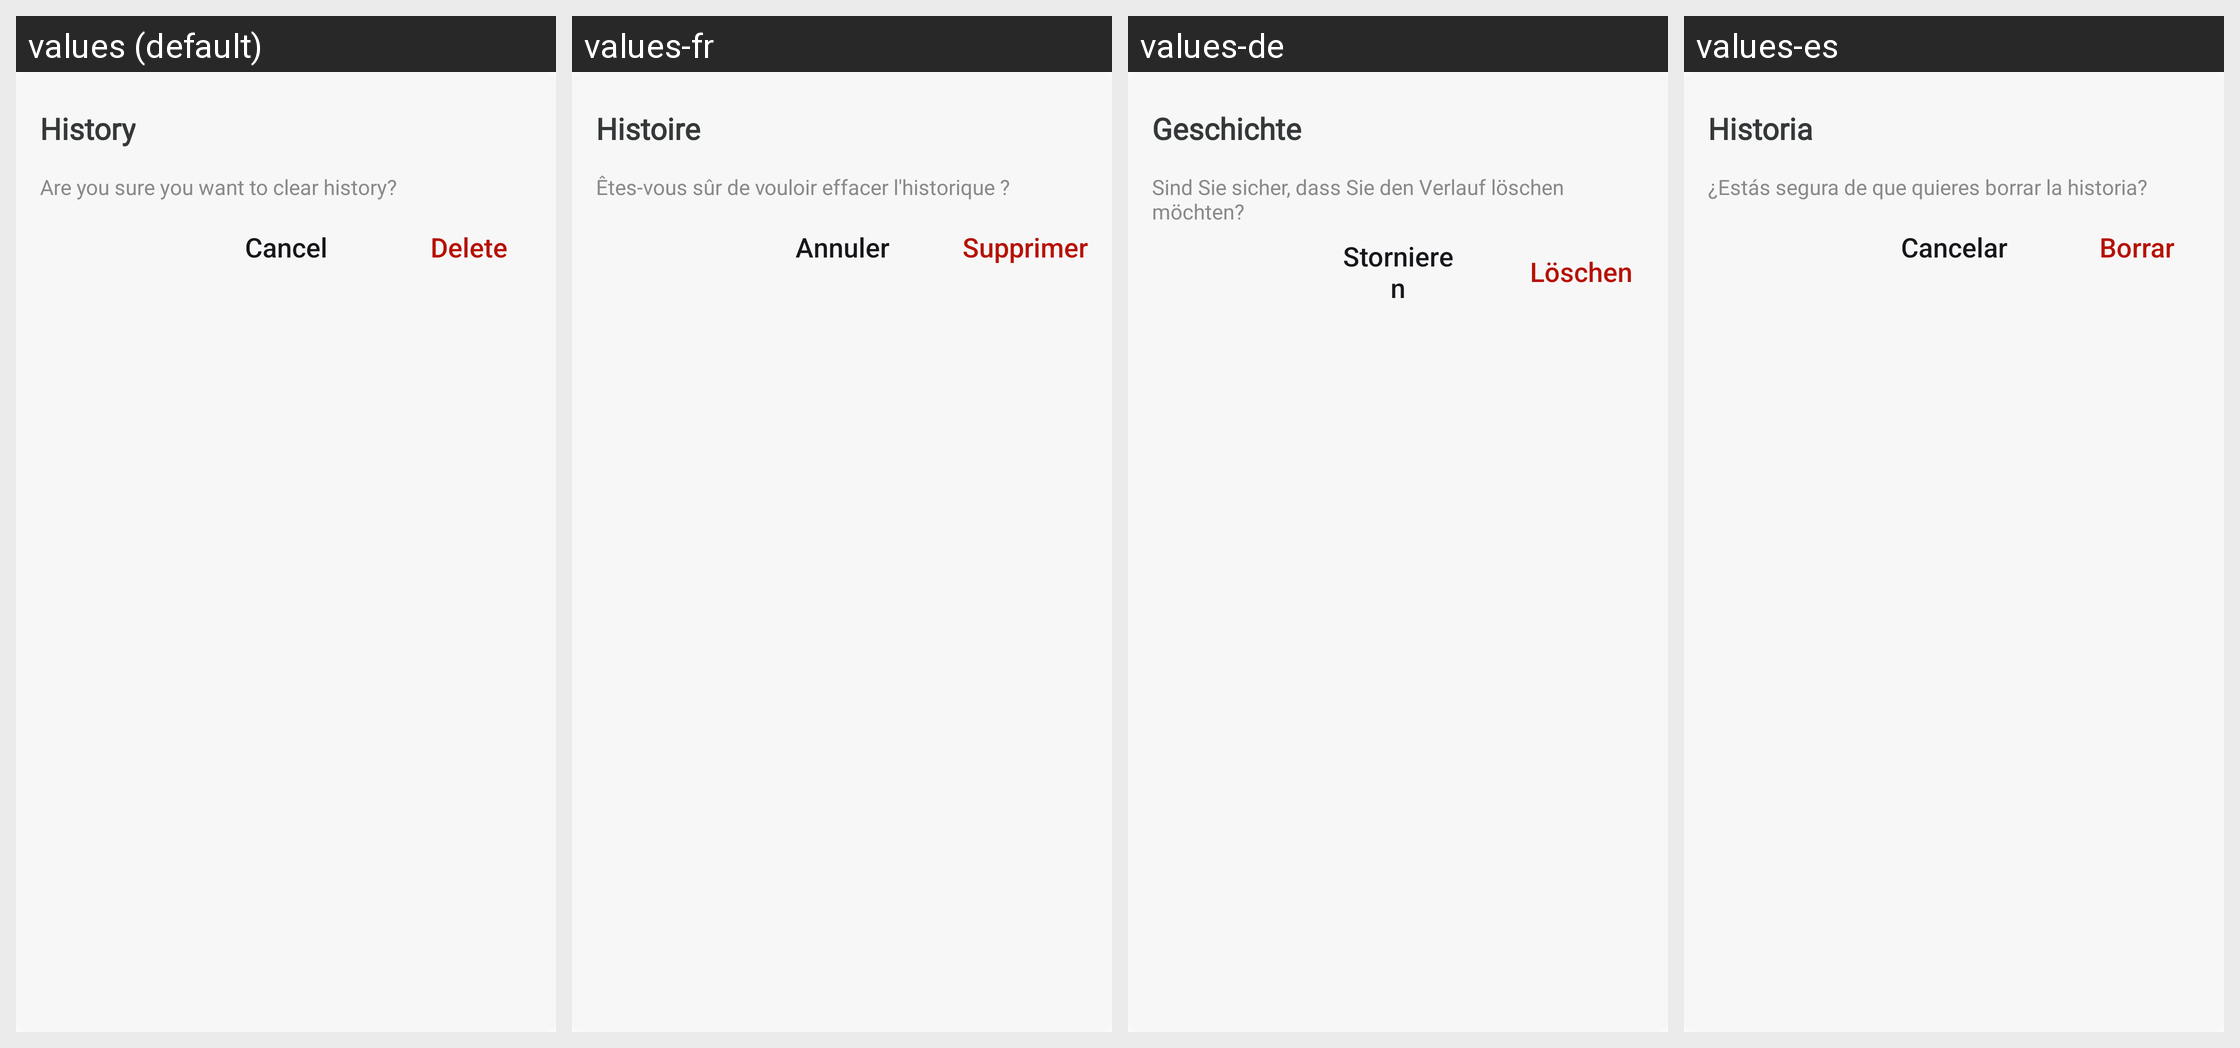

The same Android screen rendered under several of its app's locales, left to right. List the strings drawn on it with the default value and each locale's translation.
Android screen res/layout/clearhistory_dailog.xml rendered under 4 locales, left to right: values (default), values-fr, values-de, values-es. Device: Nexus 5 (rendered at 1080×1920; each locale shown at half size, 540×960, under a caption strip naming it); theme Theme.Bottomnavpdf.
Other locales in the repository, not shown: values-ar, values-hi, values-ja, values-tr, values-zh-rCN.
Strings drawn on this screen, with the default value and each locale's value (text and hints the layout hard-codes, and strings that could not be matched under every locale, appear in the picture but are not listed):

history
  values: History
  values-fr: Histoire
  values-de: Geschichte
  values-es: Historia

clearhistorytext
  values: Are you sure you want to clear history?
  values-fr: Êtes-vous sûr de vouloir effacer l'historique ?
  values-de: Sind Sie sicher, dass Sie den Verlauf löschen möchten?
  values-es: ¿Estás segura de que quieres borrar la historia?

cancel
  values: Cancel
  values-fr: Annuler
  values-de: Stornieren
  values-es: Cancelar

delete
  values: Delete
  values-fr: Supprimer
  values-de: Löschen
  values-es: Borrar
